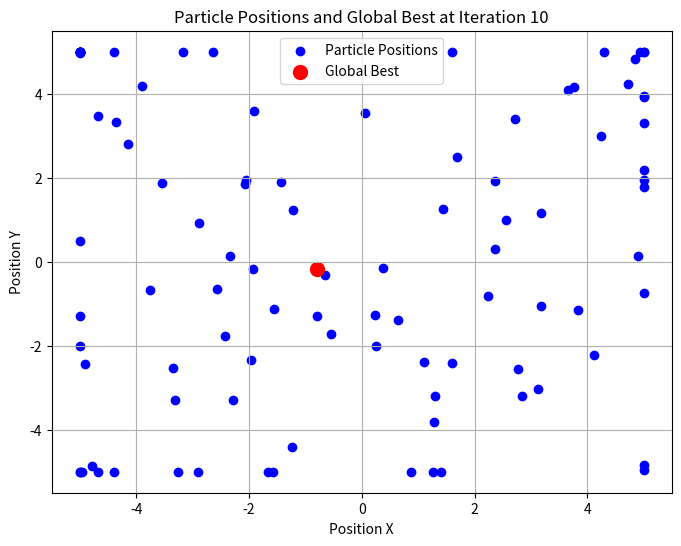
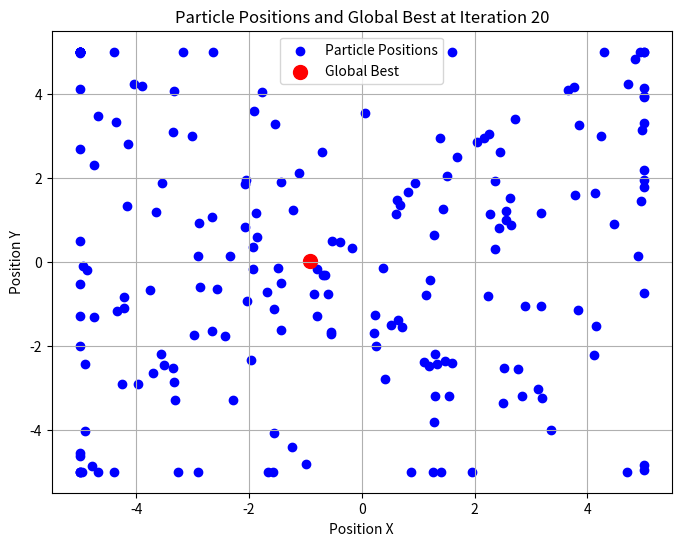

Reproduce these figures in Python, in order.
import numpy as np
import random
import matplotlib.pyplot as plt

# Fungsi objektif yang akan diminimumkan (f(x, y))
def objective_function(position):
    x, y = position  # Pisahkan x dan y dari posisi
    return 10 + 2 * x**2 - 4 * np.cos(2 * np.pi * x) + y**2 - 4 * np.cos(2 * np.pi * y)

# Class Particle
class Particle:
    def __init__(self, position, velocity):
        self.position = position  # Posisi partikel saat ini [x, y]
        self.velocity = velocity  # Kecepatan partikel saat ini [vx, vy]
        self.pbest_position = position  # Posisi terbaik partikel
        self.pbest_value = float('inf')  # Nilai fungsi terbaik partikel

    def update_velocity(self, W, c1, c2, gbest_position):
        r1 = random.random()  # Nilai random untuk perhitungan kognitif
        r2 = random.random()  # Nilai random untuk perhitungan sosial

        # Perhitungan komponen kecepatan
        cognitive = c1 * r1 * (np.array(self.pbest_position) - np.array(self.position))
        social = c2 * r2 * (np.array(gbest_position) - np.array(self.position))
        self.velocity = W * np.array(self.velocity) + cognitive + social

    def update_position(self, bounds):
        # Update posisi partikel
        self.position = np.array(self.position) + self.velocity

        # Pastikan posisi berada dalam batas [-5, 5] untuk x dan y
        self.position = np.clip(self.position, bounds[0], bounds[1])

# Class Swarm
class Swarm:
    def __init__(self, num_particles, bounds, function, W=1, c1=0.5, c2=0.5):
        self.num_particles = num_particles  # Jumlah partikel
        self.bounds = bounds  # Batas posisi partikel [-5, 5] untuk x dan y
        self.function = function  # Fungsi objektif
        self.W = W  # Inertia weight
        self.c1 = c1  # Koefisien kognitif
        self.c2 = c2  # Koefisien sosial
        self.gbest_position = None  # Posisi global terbaik
        self.gbest_value = float('inf')  # Nilai fungsi global terbaik
        self.particles = []  # Daftar partikel
        self.history = []  # Untuk menyimpan posisi partikel tiap iterasi

        # Inisialisasi partikel
        for _ in range(num_particles):
            position = [random.uniform(bounds[0], bounds[1]), random.uniform(bounds[0], bounds[1])]
            velocity = [random.uniform(-abs(bounds[1] - bounds[0]), abs(bounds[1] - bounds[0])),
                        random.uniform(-abs(bounds[1] - bounds[0]), abs(bounds[1] - bounds[0]))]
            self.particles.append(Particle(position, velocity))

    def optimize(self, max_iterations):
        for iteration in range(max_iterations):
            print(f"\nIteration {iteration + 1}")
            print(f"{'Particle':<10} {'x':<10} {'y':<10} {'vx':<10} {'vy':<10} {'pBest_x':<10} {'pBest_y':<10} {'pBest_value':<15} {'gBest_value':<15}")
            print("=" * 100)

            iteration_positions = []  # Untuk menyimpan posisi partikel pada iterasi ini

            for idx, particle in enumerate(self.particles):
                # Hitung nilai fungsi di posisi partikel saat ini
                fitness = self.function(particle.position)

                # Update posisi terbaik partikel (pbest)
                if fitness < particle.pbest_value:
                    particle.pbest_value = fitness
                    particle.pbest_position = particle.position.copy()

                # Update posisi global terbaik (gbest)
                if fitness < self.gbest_value:
                    self.gbest_value = fitness
                    self.gbest_position = particle.position.copy()

                # Cetak data partikel dalam iterasi ini
                x, y = particle.position
                vx, vy = particle.velocity
                pBest_x, pBest_y = particle.pbest_position
                print(f"{idx + 1:<10} {x:<10.4f} {y:<10.4f} {vx:<10.4f} {vy:<10.4f} {pBest_x:<10.4f} {pBest_y:<10.4f} {particle.pbest_value:<15.4f} {self.gbest_value:<15.4f}")

                # Simpan posisi partikel
                iteration_positions.append(particle.position)

            # Simpan posisi partikel untuk visualisasi
            self.history.append(iteration_positions)

            # Visualisasi setiap kelipatan 10 iterasi
            if (iteration + 1) % 10 == 0:
                self.visualize_plot(iteration + 1)

            # Update velocity dan position semua partikel
            for particle in self.particles:
                particle.update_velocity(self.W, self.c1, self.c2, self.gbest_position)
                particle.update_position(self.bounds)

    def print_history(self):
        print(f"{'Iteration':<10} {'Particle':<10} {'Position':<10} {'Velocity':<10} {'pBest':<15} {'gBest':<15}")
        print("=" * 70)

        for data in self.history:
            iteration = data["iteration"]
            gBest = data["gBest"]

            for idx, p in enumerate(data["particles"]):
                print(f"{iteration:<10} {idx+1:<10} {p['position']:<10.4f} {p['velocity']:<10.4f} "
                      f"{p['pBest']:<15.4f} {gBest:<15.4f}")
            print("-" * 70)

    def visualize_plot(self, iteration):
        particle_positions_x = []
        particle_positions_y = []
        gbest_positions_x = []
        gbest_positions_y = []

        # Flatten history to collect all positions and highlight gbest per iteration
        for i, iteration_positions in enumerate(self.history):
            for position in iteration_positions:
                particle_positions_x.append(position[0])
                particle_positions_y.append(position[1])
            # Add the gbest position for each iteration
            gbest_positions_x.append(self.gbest_position[0])
            gbest_positions_y.append(self.gbest_position[1])

        # Plotting
        plt.figure(figsize=(8, 6))

        # Plot all particle positions
        plt.scatter(particle_positions_x, particle_positions_y, color='blue', label='Particle Positions')

        # Highlight the final global best position
        plt.scatter(self.gbest_position[0], self.gbest_position[1], color='red', s=100, label='Global Best')

        # Additional plot details
        plt.title(f"Particle Positions and Global Best at Iteration {iteration}")
        plt.xlabel("Position X")
        plt.ylabel("Position Y")
        plt.legend()
        plt.grid()
        plt.show()

# Parameter
num_particles = 10  # Jumlah partikel
bounds = [-5, 5]  # Rentang posisi x dan y [-5, 5]
max_iterations = 20  # Jumlah iterasi

# Jalankan optimasi
swarm = Swarm(num_particles, bounds, objective_function)
swarm.optimize(max_iterations)

# Implementasi di luar class
print("\nFinal Result:")
print(f"Global Best Position: {swarm.gbest_position}")
print(f"Global Best Value: {swarm.gbest_value}")
